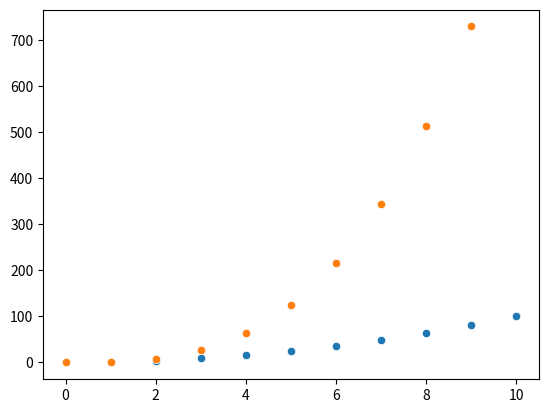

The script that saved this image:
# Applied - Question 12
import seaborn as sns
import matplotlib.pyplot as plt


def power(x=2):
	print(x**3)


def power2(x, a):
	print(x**a)


num_dict = {10: 3, 8: 17, 131: 3}
for x, a in num_dict.items():
	power2(x,a)


def power3(x, a):
	return x**a


x = range(0,11)
y = [power3(i,2) for i in x]

sns.scatterplot(x=x, y=y)
plt.show()


def PlotPower(x=None, a=2):
	if x is None:
		x = [1, 2, 3, 4, 5, 6]
	y = []
	for i in x:
		y.append(i**a)
	return sns.scatterplot(x=x, y=y)


fig = PlotPower(range(0, 10), 3)
plt.show()
